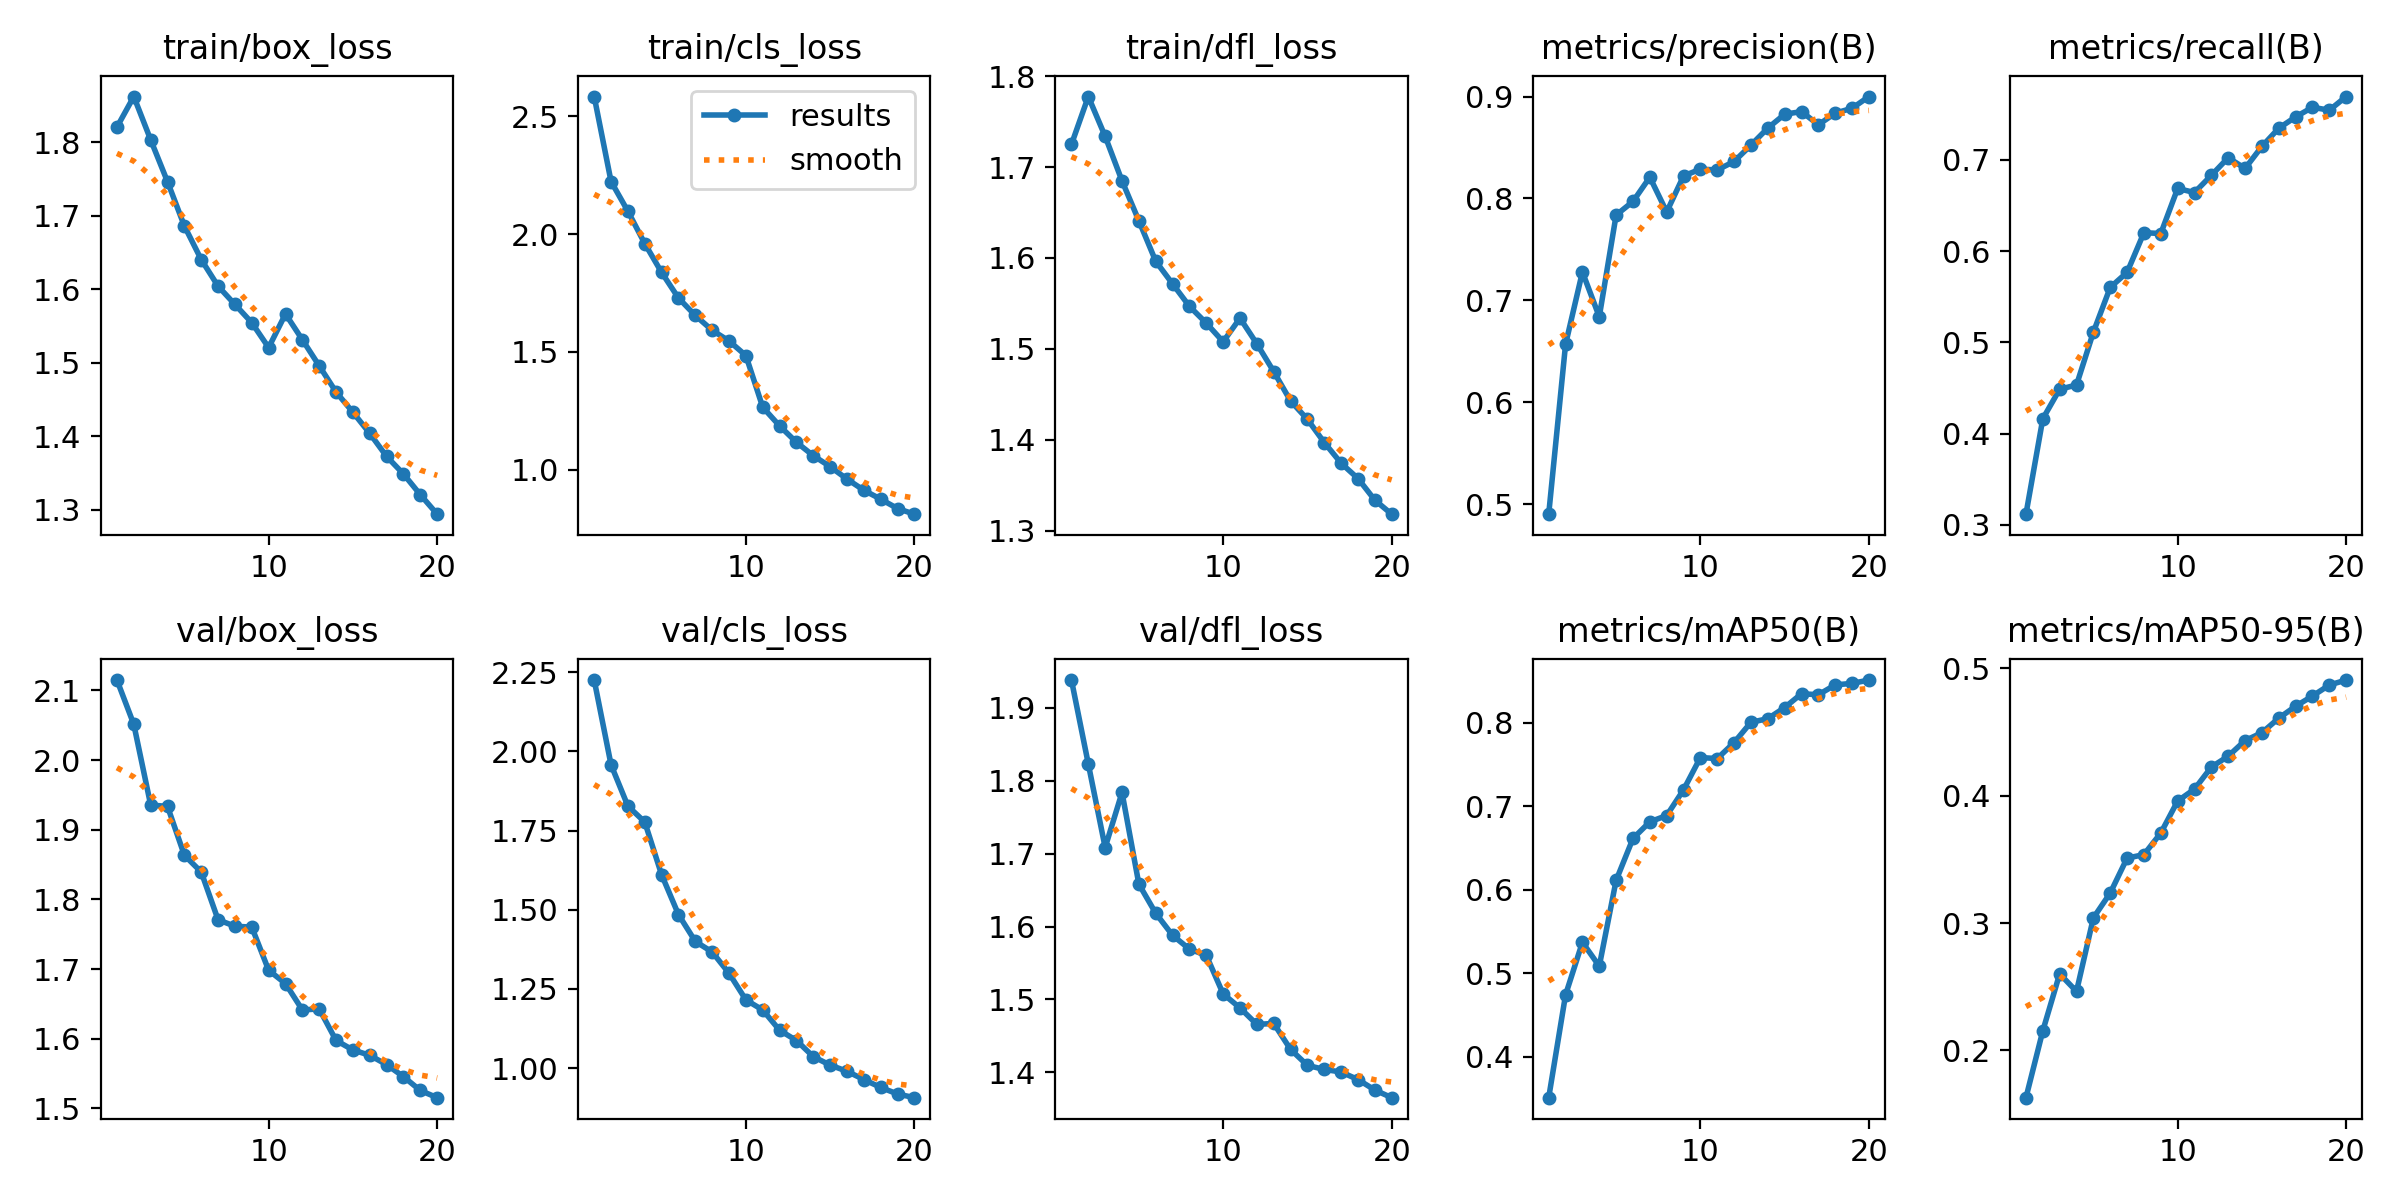

The table this chart was drawn from, first rows:
epoch, time, train/box_loss, train/cls_loss, train/dfl_loss, metrics/precision(B), metrics/recall(B), metrics/mAP50(B), metrics/mAP50-95(B), val/box_loss, val/cls_loss, val/dfl_loss, lr/pg0, lr/pg1, lr/pg2
1, 213.5, 1.821, 2.584, 1.725, 0.4901, 0.3116, 0.3508, 0.1629, 2.115, 2.226, 1.938, 0.0006662, 0.0006662, 0.0006662
2, 402.1, 1.862, 2.223, 1.778, 0.6568, 0.4162, 0.474, 0.2154, 2.051, 1.958, 1.823, 0.001267, 0.001267, 0.001267
3, 587.4, 1.804, 2.097, 1.734, 0.7279, 0.4486, 0.537, 0.2601, 1.936, 1.827, 1.708, 0.001802, 0.001802, 0.001802
4, 770.1, 1.746, 1.96, 1.685, 0.6839, 0.4533, 0.5083, 0.2464, 1.933, 1.777, 1.784, 0.001703, 0.001703, 0.001703
5, 957, 1.686, 1.837, 1.641, 0.7837, 0.5112, 0.6111, 0.3041, 1.863, 1.611, 1.658, 0.001604, 0.001604, 0.001604
6, 1143, 1.64, 1.729, 1.596, 0.797, 0.5603, 0.6613, 0.3236, 1.839, 1.485, 1.618, 0.001505, 0.001505, 0.001505
7, 1326, 1.604, 1.655, 1.571, 0.8209, 0.5767, 0.6813, 0.351, 1.771, 1.4, 1.588, 0.001406, 0.001406, 0.001406
8, 1511, 1.579, 1.592, 1.547, 0.7867, 0.6203, 0.6888, 0.3538, 1.762, 1.367, 1.569, 0.001307, 0.001307, 0.001307
9, 1695, 1.554, 1.547, 1.528, 0.8221, 0.6193, 0.7196, 0.3707, 1.76, 1.299, 1.56, 0.001208, 0.001208, 0.001208
10, 1879, 1.521, 1.485, 1.508, 0.8288, 0.6687, 0.7583, 0.3958, 1.698, 1.215, 1.508, 0.001109, 0.001109, 0.001109
11, 2106, 1.566, 1.265, 1.534, 0.8279, 0.6643, 0.757, 0.4052, 1.679, 1.183, 1.488, 0.00101, 0.00101, 0.00101
12, 2293, 1.531, 1.186, 1.505, 0.8363, 0.6831, 0.7762, 0.4225, 1.641, 1.119, 1.466, 0.000911, 0.000911, 0.000911
13, 2477, 1.496, 1.117, 1.475, 0.8524, 0.7025, 0.8005, 0.431, 1.643, 1.087, 1.467, 0.000812, 0.000812, 0.000812
14, 2658, 1.46, 1.06, 1.443, 0.8691, 0.6907, 0.8048, 0.4433, 1.598, 1.036, 1.431, 0.000713, 0.000713, 0.000713
15, 2838, 1.432, 1.013, 1.422, 0.8827, 0.7149, 0.8182, 0.4494, 1.584, 1.009, 1.409, 0.000614, 0.000614, 0.000614
16, 3018, 1.404, 0.9605, 1.397, 0.8853, 0.7348, 0.8347, 0.4609, 1.576, 0.9897, 1.404, 0.000515, 0.000515, 0.000515
17, 3200, 1.372, 0.913, 1.374, 0.8723, 0.7472, 0.8335, 0.4702, 1.563, 0.9635, 1.4, 0.000416, 0.000416, 0.000416
18, 3381, 1.348, 0.8753, 1.357, 0.8837, 0.7578, 0.8454, 0.4783, 1.546, 0.9386, 1.39, 0.000317, 0.000317, 0.000317
19, 3562, 1.32, 0.8354, 1.333, 0.8885, 0.7546, 0.8471, 0.4869, 1.526, 0.9179, 1.376, 0.000218, 0.000218, 0.000218
20, 3743, 1.294, 0.8116, 1.318, 0.9, 0.7695, 0.8511, 0.4908, 1.515, 0.9063, 1.365, 0.000119, 0.000119, 0.000119
